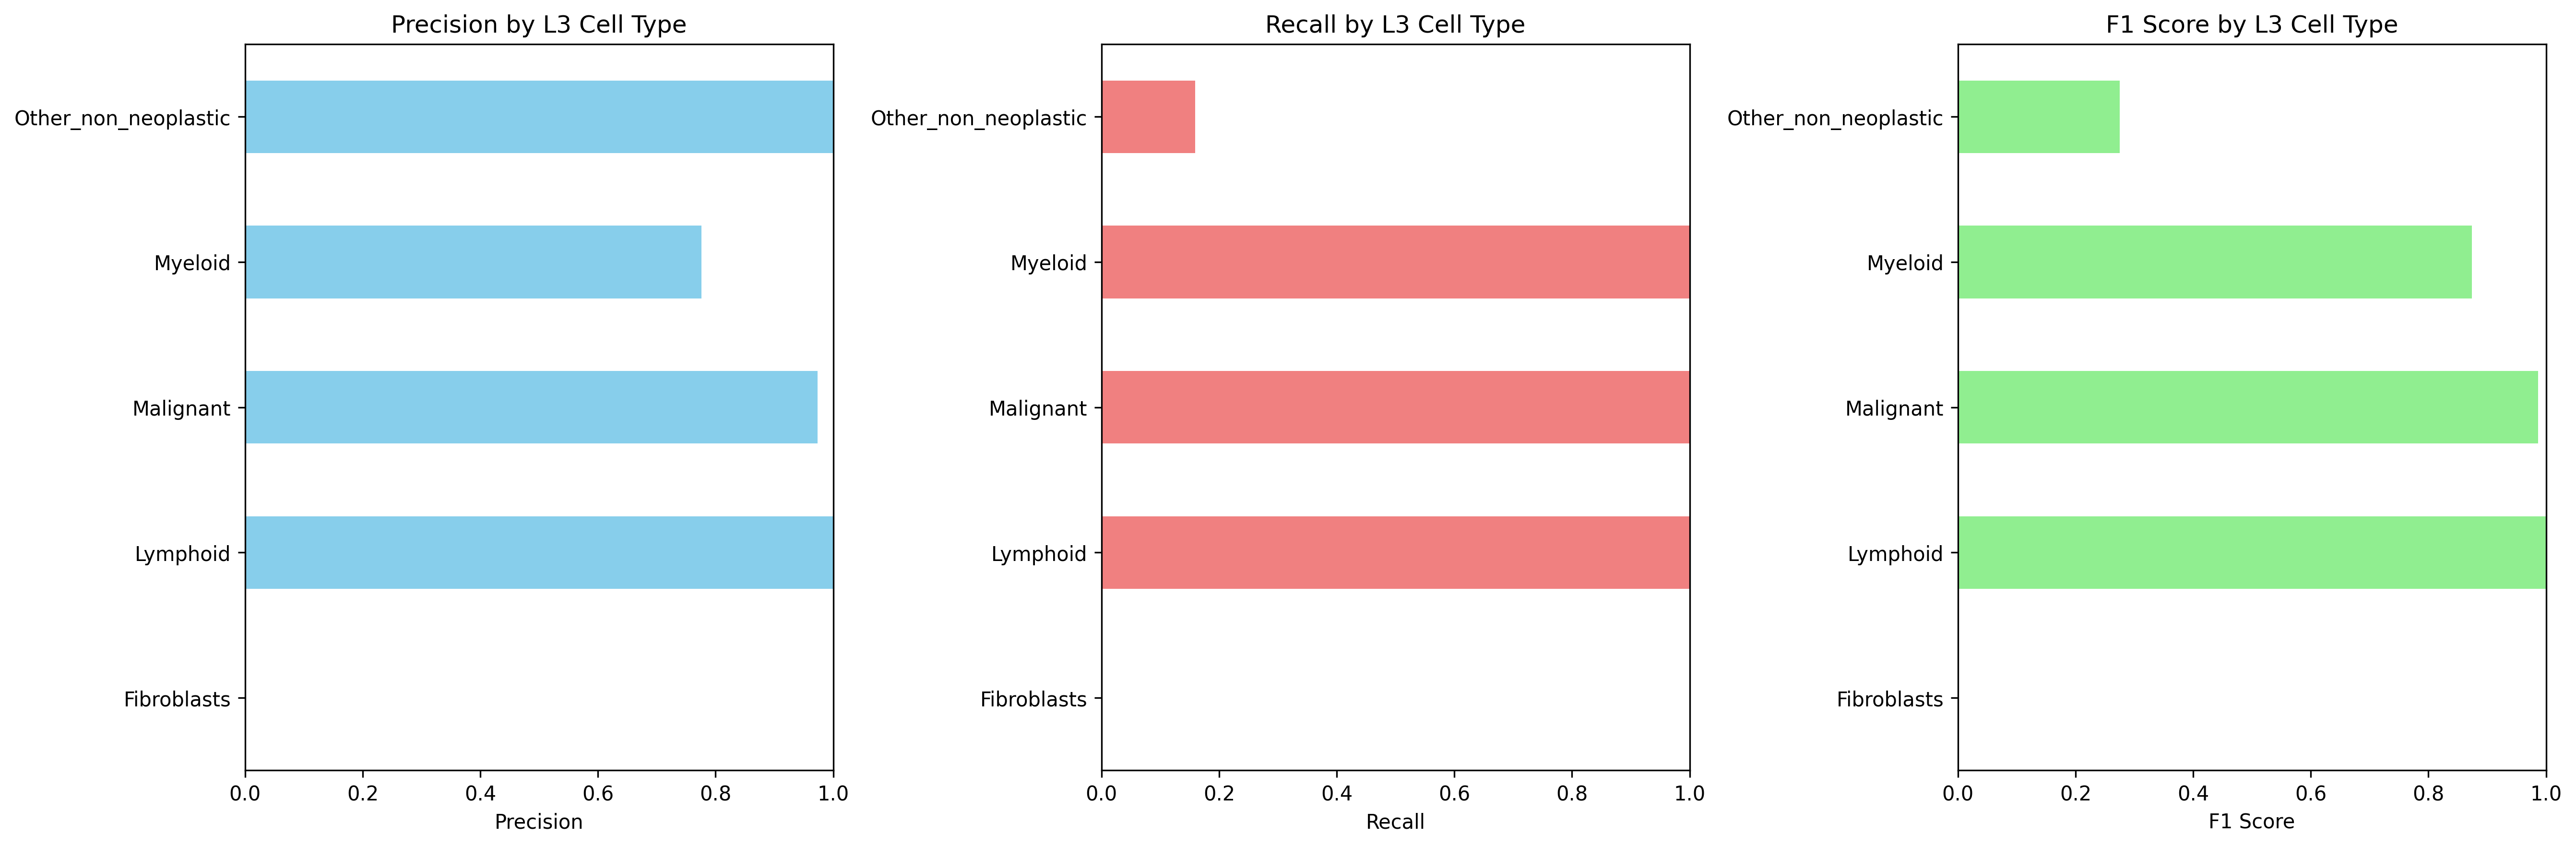

The table this chart was drawn from, first rows:
Cell_Type_L3, precision, recall, f1_score, support
Fibroblasts, 0.0, 0.0, 0.0, 498.0
Lymphoid, 1.0, 1.0, 1.0, 244.0
Malignant, 0.9731, 1.0, 0.9864, 18035
Myeloid, 0.7757, 1.0, 0.8737, 3983
Other_non_neoplastic, 1.0, 0.1597, 0.2755, 1371
